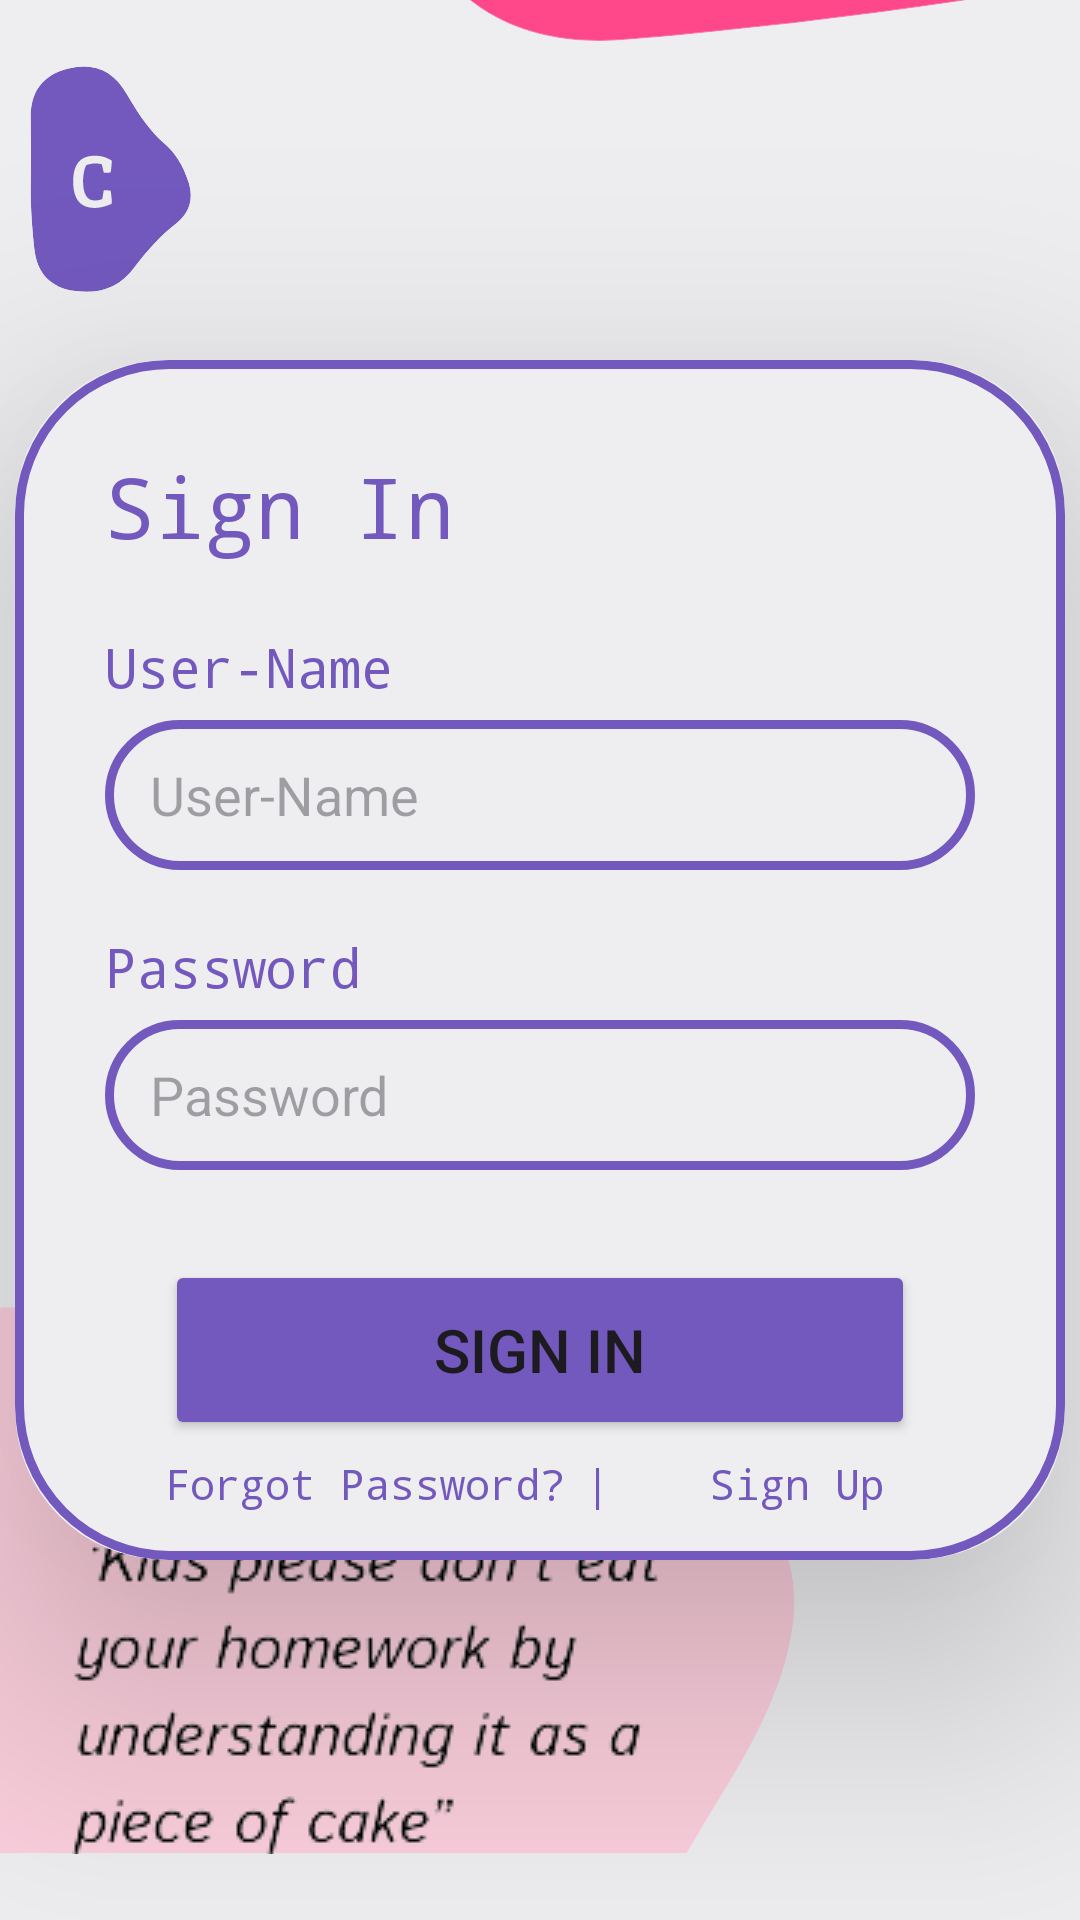

Produce the Android XML layout that renders to this screen, including the resource entries it uses.
<!-- AndroidManifest.xml: application theme Theme.C_akers -->
<!-- res/layout/activity_sigin.xml -->
<?xml version="1.0" encoding="utf-8"?>
<androidx.constraintlayout.widget.ConstraintLayout xmlns:android="http://schemas.android.com/apk/res/android"
    xmlns:app="http://schemas.android.com/apk/res-auto"
    xmlns:tools="http://schemas.android.com/tools"
    android:layout_width="match_parent"
    android:layout_height="match_parent"
    android:background="#EEEEF0"
    tools:context=".signin">


    <ImageView
        android:id="@+id/imageView5"
        android:layout_width="wrap_content"
        android:layout_height="wrap_content"
        app:layout_constraintBottom_toBottomOf="parent"
        app:layout_constraintEnd_toEndOf="parent"
        app:layout_constraintHorizontal_bias="0.0"
        app:layout_constraintStart_toStartOf="parent"
        app:layout_constraintTop_toTopOf="parent"
        app:layout_constraintVertical_bias="0.0"
        app:srcCompat="@drawable/blob2" />

    <ImageView
        android:id="@+id/imageView4"
        android:layout_width="wrap_content"
        android:layout_height="wrap_content"
        android:layout_marginBottom="508dp"
        app:layout_constraintBottom_toBottomOf="parent"
        app:layout_constraintEnd_toEndOf="parent"
        app:layout_constraintHorizontal_bias="0.0"
        app:layout_constraintStart_toStartOf="parent"
        app:srcCompat="@drawable/blob4__1_" />

    <ImageView
        android:id="@+id/imageView6"
        android:layout_width="wrap_content"
        android:layout_height="wrap_content"
        app:layout_constraintBottom_toBottomOf="parent"
        app:layout_constraintEnd_toEndOf="parent"
        app:layout_constraintHorizontal_bias="1.0"
        app:layout_constraintStart_toStartOf="parent"
        app:layout_constraintTop_toTopOf="parent"
        app:layout_constraintVertical_bias="1.02"
        app:srcCompat="@drawable/blob5_1" />

    <ImageView
        android:id="@+id/imageView10"
        android:layout_width="wrap_content"
        android:layout_height="wrap_content"
        app:layout_constraintBottom_toBottomOf="parent"
        app:layout_constraintEnd_toEndOf="parent"
        app:layout_constraintHorizontal_bias="0.147"
        app:layout_constraintStart_toStartOf="parent"
        app:layout_constraintTop_toTopOf="parent"
        app:layout_constraintVertical_bias="0.959"
        app:srcCompat="@drawable/txt" />

    <androidx.cardview.widget.CardView
        android:layout_width="350dp"
        android:layout_height="400dp"
        app:cardCornerRadius="50dp"
        android:backgroundTint="#EEEEF0"
        app:cardElevation="50dp"
        app:layout_constraintBottom_toBottomOf="parent"
        app:layout_constraintEnd_toEndOf="parent"
        app:layout_constraintHorizontal_bias="0.5"
        app:layout_constraintStart_toStartOf="parent"
        app:layout_constraintTop_toTopOf="parent"
        app:layout_constraintVertical_bias="0.5">

        <ImageView
            android:id="@+id/imageView"
            android:layout_width="match_parent"
            android:layout_height="match_parent"
            app:srcCompat="@drawable/border1" />

        <TextView
            android:id="@+id/textView"
            android:layout_width="wrap_content"
            android:layout_height="wrap_content"
            android:layout_margin="30dp"
            android:fontFamily="monospace"
            android:text="Sign In"
            android:textColor="#7359BE"
            android:textSize="28sp" />

        <TextView
            android:id="@+id/textView4"
            android:layout_width="wrap_content"
            android:layout_height="wrap_content"
            android:layout_marginLeft="30dp"
            android:layout_marginTop="90dp"
            android:fontFamily="monospace"
            android:text="User-Name"
            android:textColor="#7359BE"
            android:textSize="18sp" />

        <EditText
            android:id="@+id/username"
            android:layout_width="290dp"
            android:layout_height="50dp"
            android:layout_marginLeft="30dp"
            android:layout_marginTop="120dp"
            android:background="@drawable/border1"
            android:ems="10"
            android:hint="User-Name"
            android:inputType="text"
            android:paddingLeft="15dp"
            android:textColor="#7359BE" />

        <TextView
            android:id="@+id/textView5"
            android:layout_width="wrap_content"
            android:layout_height="wrap_content"
            android:layout_marginLeft="30dp"
            android:layout_marginTop="190dp"
            android:fontFamily="monospace"
            android:text="Password"
            android:textColor="#7359BE"
            android:textSize="18sp" />

        <EditText
            android:id="@+id/Password"
            android:layout_width="290dp"
            android:layout_height="50dp"
            android:layout_marginLeft="30dp"
            android:layout_marginTop="220dp"
            android:background="@drawable/border1"
            android:ems="10"
            android:hint="Password"
            android:inputType="textPassword"
            android:paddingLeft="15dp"
            android:textColor="#7359BE" />

        <Button
            android:id="@+id/signin"
            android:layout_width="250dp"
            android:layout_height="60dp"
            android:layout_marginLeft="50dp"
            android:layout_marginTop="300dp"
            android:backgroundTint="#7359BE"
            android:text="Sign In"
            android:textSize="20sp" />
        <TextView
            android:id="@+id/textView7"
            android:layout_width="wrap_content"
            android:layout_height="wrap_content"
            android:fontFamily="monospace"
            android:text="|    Sign Up"
            android:textColor="#7359BE"
            android:textSize="14sp"
            android:layout_marginTop="365dp"
            android:layout_marginLeft="190dp" />

        <TextView
            android:id="@+id/textView6"
            android:layout_width="wrap_content"
            android:layout_height="wrap_content"
            android:fontFamily="monospace"
            android:text="Forgot Password?  "
            android:textColor="#7359BE"
            android:textSize="14sp"
            android:layout_marginTop="365dp"
            android:layout_marginLeft="50dp" />
    </androidx.cardview.widget.CardView>




</androidx.constraintlayout.widget.ConstraintLayout>
<!-- resources referenced by this layout -->
<resources>
  <!-- drawable blob4__1_ (drawable) -->
  <vector xmlns:android="http://schemas.android.com/apk/res/android"
      android:width="406dp"
      android:height="410dp"
      android:viewportWidth="406"
      android:viewportHeight="410">
    <group>
      <clip-path
          android:pathData="M235.67,301.98c42.51,-3.63 84.61,-8.54 126.29,-14.73s82.37,-26.46 122.06,-60.82 52.44,-77.23 38.23,-128.62 -45.25,-82.82 -93.13,-94.3 -88.67,-34.22 -122.38,-68.23 -72.96,-41.43 -117.75,-22.25 -70.19,51.97 -76.2,98.38 -5.15,87.32 2.58,122.73 19.09,73.14 34.06,113.2 43.72,58.27 86.24,54.64z"/>
      <path
          android:pathData="M235.67,301.98c42.51,-3.63 84.61,-8.54 126.29,-14.73s82.37,-26.46 122.06,-60.82 52.44,-77.23 38.23,-128.62 -45.25,-82.82 -93.13,-94.3 -88.67,-34.22 -122.38,-68.23 -72.96,-41.43 -117.75,-22.25 -70.19,51.97 -76.2,98.38 -5.15,87.32 2.58,122.73 19.09,73.14 34.06,113.2 43.72,58.27 86.24,54.64z"
          android:fillColor="#ff488a"/>
    </group>
  </vector>
  <!-- drawable blob5_1 (drawable) -->
  <vector xmlns:android="http://schemas.android.com/apk/res/android"
      android:width="409dp"
      android:height="440dp"
      android:viewportWidth="409"
      android:viewportHeight="440">
    <group>
      <clip-path
          android:pathData="M39.15,237.68C-20.01,223.25 -61.56,245.01 -85.5,302.99C-109.44,360.96 -154.23,408.38 -219.85,445.22C-285.48,482.06 -303.08,531.98 -272.66,594.99C-242.24,657.99 -198.52,702 -141.5,727.01C-84.49,752.02 -29.96,760.09 22.08,751.22C74.12,742.35 114.79,720.26 144.1,684.96C173.41,649.65 191.96,613.12 199.74,575.38C207.52,537.63 233.04,483.49 276.3,412.97C319.56,342.44 305.64,299.21 234.54,283.26C163.44,267.32 98.31,252.12 39.15,237.68Z"/>
      <path
          android:pathData="M39.15,237.68C-20.01,223.25 -61.56,245.01 -85.5,302.99C-109.44,360.96 -154.23,408.38 -219.85,445.22C-285.48,482.06 -303.08,531.98 -272.66,594.99C-242.24,657.99 -198.52,702 -141.5,727.01C-84.49,752.02 -29.96,760.09 22.08,751.22C74.12,742.35 114.79,720.26 144.1,684.96C173.41,649.65 191.96,613.12 199.74,575.38C207.52,537.63 233.04,483.49 276.3,412.97C319.56,342.44 305.64,299.21 234.54,283.26C163.44,267.32 98.31,252.12 39.15,237.68Z"
          android:fillColor="#FBCEDC"/>
    </group>
  </vector>
  <!-- drawable border1 (drawable) -->
  <?xml version="1.0" encoding="utf-8"?>
  <shape xmlns:android="http://schemas.android.com/apk/res/android" android:shape="rectangle">
  
      <stroke
          android:color="#7359BE"
          android:width="3dp"/>
  
      <corners android:radius="50dp"/>
  
  </shape>
  <style name="Theme.C_akers" parent="Base.Theme.C_akers" />
  <style name="Base.Theme.C_akers" parent="Theme.Material3.DayNight.NoActionBar">
          
          
      </style>
</resources>
